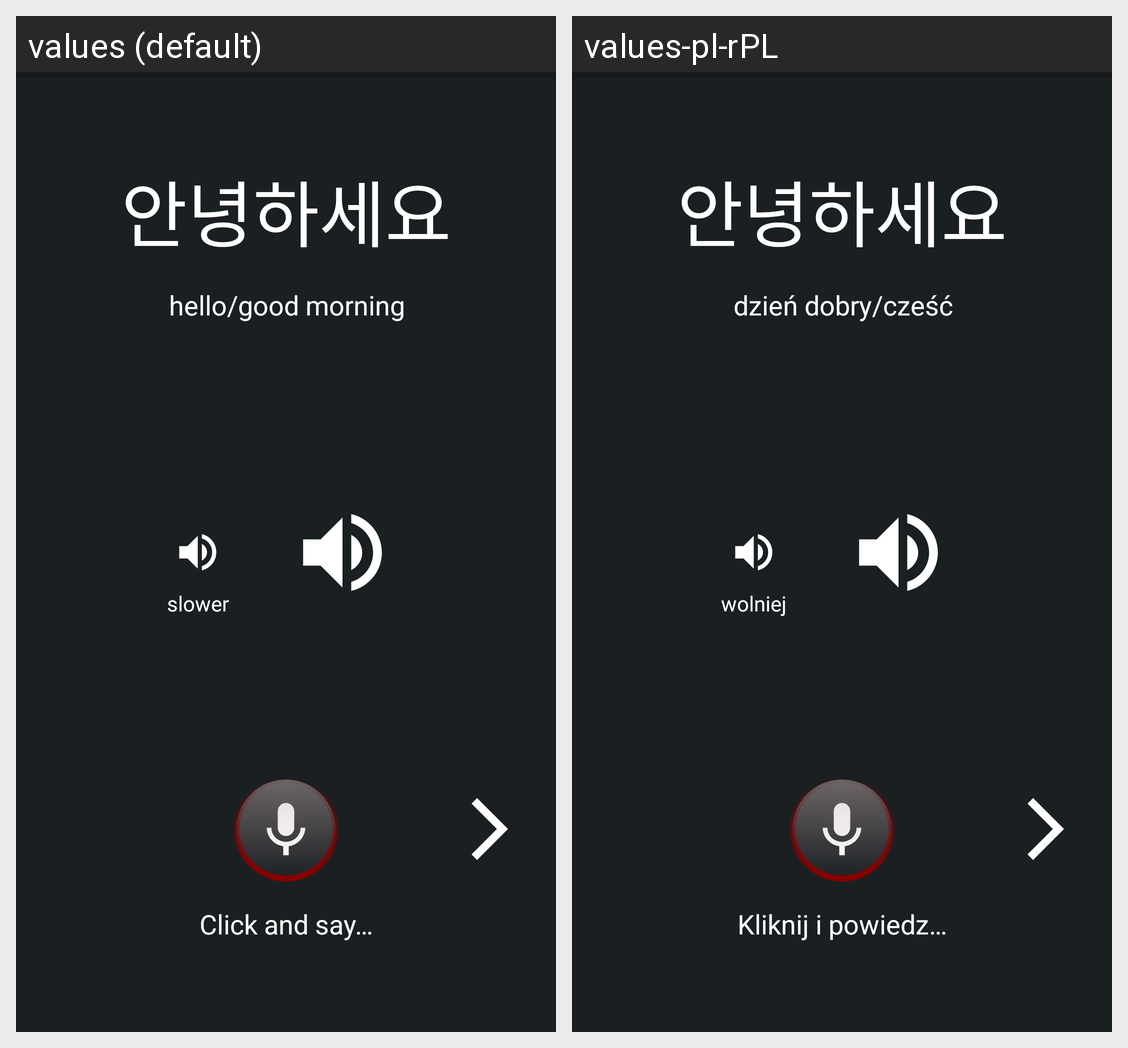

Locale-by-locale string values for the Android screen shown in this grid:
Android screen res/layout/activity_pronunciation.xml rendered under 2 locales, left to right: values (default), values-pl-rPL. Device: Nexus 5 (rendered at 1080×1920; each locale shown at half size, 540×960, under a caption strip naming it); theme AppTheme.
Strings drawn on this screen, with the default value and each locale's value (text and hints the layout hard-codes, and strings that could not be matched under every locale, appear in the picture but are not listed):

korea
  values: 안녕하세요
  values-pl-rPL: 안녕하세요  [not translated; the default value is used]

translation
  values: hello/good morning
  values-pl-rPL: dzień dobry/cześć

slower
  values: slower
  values-pl-rPL: wolniej

pronunciation_mic_label
  values: Click and say…
  values-pl-rPL: Kliknij i powiedz…
